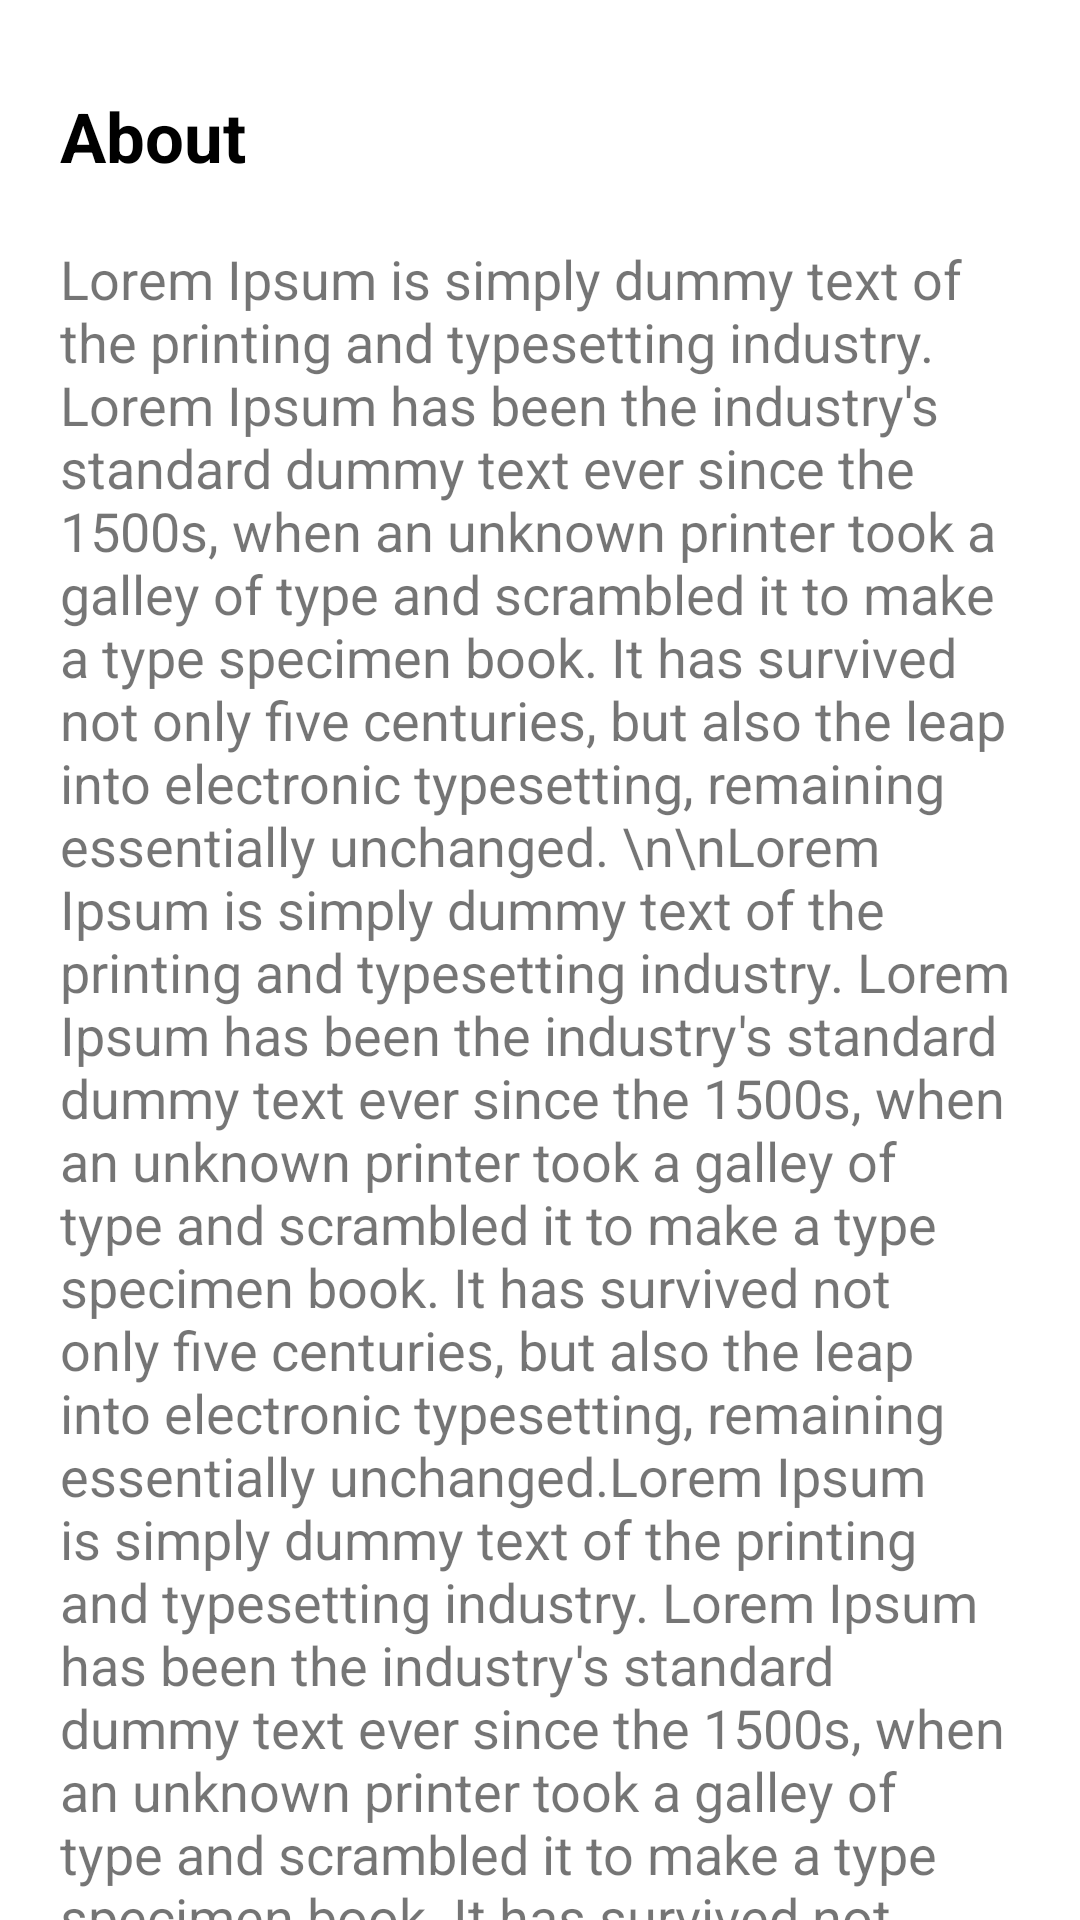

This screen was rendered from an Android layout file. Write that file and the resources it references.
<!-- AndroidManifest.xml: application theme Theme.TourismSimpleApp -->
<!-- res/layout/fragment_about.xml -->
<?xml version="1.0" encoding="utf-8"?>
<androidx.core.widget.NestedScrollView xmlns:android="http://schemas.android.com/apk/res/android"
    xmlns:app="http://schemas.android.com/apk/res-auto"
    xmlns:tools="http://schemas.android.com/tools"
    android:layout_width="match_parent"
    android:layout_height="match_parent"
    tools:context=".fragments.FoodFragment">

    <LinearLayout
        android:layout_width="match_parent"
        android:layout_height="wrap_content"
        android:orientation="vertical">

        <TextView
            android:id="@+id/text_gallery"
            android:layout_width="match_parent"
            android:layout_height="wrap_content"
            android:layout_marginHorizontal="20dp"
            android:layout_marginTop="30dp"
            android:text="About"
            android:textColor="@color/black"
            android:textSize="23sp"
            android:textStyle="bold" />

        <TextView
            android:layout_width="match_parent"
            android:layout_height="wrap_content"
            android:layout_marginHorizontal="20dp"
            android:layout_marginTop="20dp"
            android:text="Lorem Ipsum is simply dummy text of the printing and typesetting industry. Lorem Ipsum has been the industry's standard dummy text ever since the 1500s, when an unknown printer took a galley of type and scrambled it to make a type specimen book. It has survived not only five centuries, but also the leap into electronic typesetting, remaining essentially unchanged. \n\nLorem Ipsum is simply dummy text of the printing and typesetting industry. Lorem Ipsum has been the industry's standard dummy text ever since the 1500s, when an unknown printer took a galley of type and scrambled it to make a type specimen book. It has survived not only five centuries, but also the leap into electronic typesetting, remaining essentially unchanged.Lorem Ipsum is simply dummy text of the printing and typesetting industry. Lorem Ipsum has been the industry's standard dummy text ever since the 1500s, when an unknown printer took a galley of type and scrambled it to make a type specimen book. It has survived not only five centuries, but also the leap into electronic typesetting, remaining essentially unchanged.\n\nLorem Ipsum is simply dummy text of the printing and typesetting industry. Lorem Ipsum has been the industry's standard dummy text ever since the 1500s, when an unknown printer took a galley of type and scrambled it to make a type specimen book. It has survived not only five centuries, but also the leap into electronic typesetting, remaining essentially unchanged."
            android:textSize="18sp" />

    </LinearLayout>
</androidx.core.widget.NestedScrollView>
<!-- resources referenced by this layout -->
<resources>
  <style name="Theme.TourismSimpleApp" parent="Theme.MaterialComponents.DayNight.DarkActionBar">
          
          <item name="colorPrimary">@color/purple_500</item>
          <item name="colorPrimaryVariant">@color/purple_700</item>
          <item name="colorOnPrimary">@color/white</item>
          
          <item name="colorSecondary">@color/teal_200</item>
          <item name="colorSecondaryVariant">@color/teal_700</item>
          <item name="colorOnSecondary">@color/black</item>
          
          <item name="android:statusBarColor" tools:targetApi="l">?attr/colorPrimaryVariant</item>
          
      </style>
  <!-- not gathered from this repository: default colours our renderer supplied (Android Studio template values) -->
  <color name="purple_500">#FF6200EE</color>
  <color name="purple_700">#FF3700B3</color>
  <color name="teal_200">#FF03DAC5</color>
  <color name="teal_700">#FF018786</color>
  <color name="black">#FF000000</color>
  <color name="white">#FFFFFFFF</color>
</resources>
